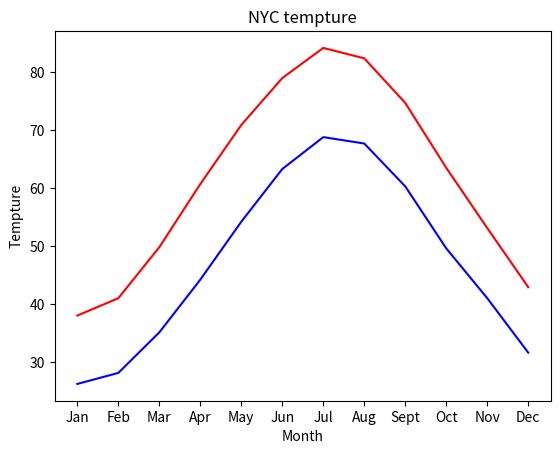

Reproduce this figure in Python.
import matplotlib.pyplot as plt
Month = ('Jan', 'Feb', 'Mar', 'Apr', 'May', 'Jun', 'Jul', 'Aug', 'Sept', 'Oct', 'Nov', 'Dec')
High = [38, 41, 49.8, 60.7, 70.9, 79, 84.2, 82.4, 74.7, 63.5, 53.1, 42.9]
Low = [26.2, 28.1, 35.1, 44.2, 54.2, 63.3, 68.8, 67.7, 60.3, 49.6, 41, 31.6]

plt.plot(Month, High, color='red')
plt.plot(Month, Low, color='blue')
plt.xlabel('Month')
plt.ylabel('Tempture')
plt.title('NYC tempture')
plt.show()